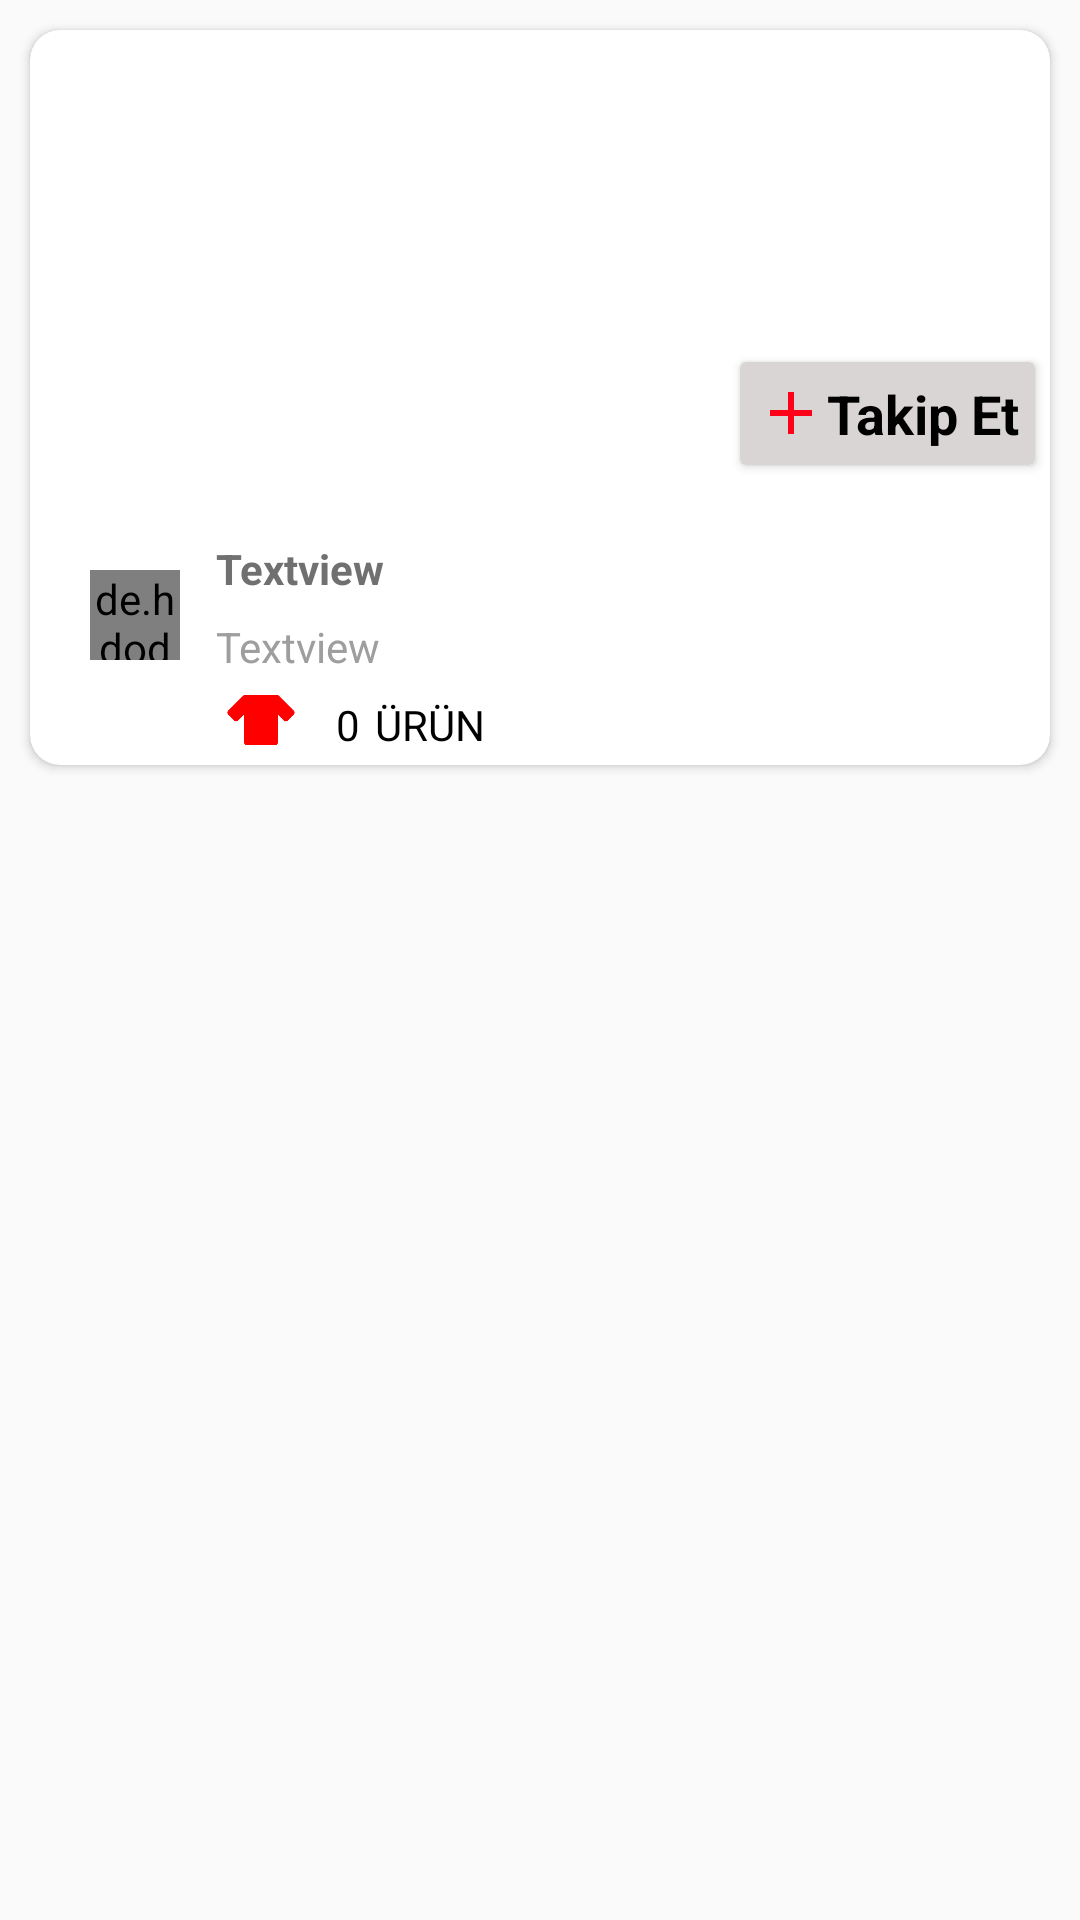

Layout XML and referenced resources for this Android screen:
<!-- AndroidManifest.xml: application theme AppTheme -->
<!-- res/layout/editor_list_tumu_item.xml -->
<?xml version="1.0" encoding="utf-8"?>
<RelativeLayout xmlns:android="http://schemas.android.com/apk/res/android"
                android:layout_width="match_parent"
                android:layout_height="wrap_content"
                xmlns:app="http://schemas.android.com/apk/res-auto">
    <androidx.cardview.widget.CardView
            android:id="@+id/vitrin_cardview"
            android:layout_width="match_parent"
            android:layout_height="wrap_content"
            android:layout_margin="10dp"
            app:cardCornerRadius="10dp">

        <LinearLayout
                android:layout_width="match_parent"
                android:layout_height="wrap_content"
                android:orientation="vertical">
            <RelativeLayout android:layout_width="match_parent" android:layout_height="wrap_content">
                <FrameLayout android:layout_width="match_parent" android:layout_height="wrap_content">

                    <androidx.cardview.widget.CardView
                            android:layout_width="wrap_content"
                            android:layout_height="wrap_content"
                            android:layout_gravity="end|bottom"
                            android:layout_marginBottom="5dp"
                            android:layout_marginEnd="5dp">

                        <LinearLayout
                                android:layout_width="wrap_content"
                                android:layout_height="wrap_content"
                                android:background="@color/imageview_tint2"
                                android:padding="5dp"
                                android:orientation="horizontal">
                            <ImageView
                                    android:layout_width="wrap_content"
                                    android:layout_height="wrap_content"
                                    android:src="@drawable/takip_icon"/>
                            <TextView
                                    android:layout_width="wrap_content"
                                    android:layout_height="wrap_content"
                                    android:textColor="@android:color/black"
                                    android:textSize="18sp"
                                    android:textStyle="bold"
                                    android:text="Takip Et"/>

                        </LinearLayout>

                    </androidx.cardview.widget.CardView>


                    <ImageView
                            android:id="@+id/editor_imageview"
                            android:layout_width="match_parent"
                            android:layout_height="150dp"
                            android:scaleType="fitXY"
                            android:src="@drawable/ic_launcher_background"/>
                </FrameLayout>
            </RelativeLayout>

            <LinearLayout android:layout_width="match_parent"
                          android:layout_height="wrap_content"
                          android:layout_marginTop="10dp"
                          android:orientation="horizontal">
                <RelativeLayout android:layout_width="wrap_content"
                                android:layout_height="wrap_content">

                    <de.hdodenhof.circleimageview.CircleImageView
                            android:id="@+id/imageview_logo"
                            android:layout_width="30dp"
                            android:layout_height="30dp"
                            android:scaleType="centerCrop"
                            android:layout_marginTop="20dp"
                            android:layout_marginStart="20dp"
                            android:src="@drawable/ic_launcher_background"/>
                    <TextView
                            android:id="@+id/vitrin_logo_name"
                            android:layout_width="wrap_content"
                            android:layout_height="wrap_content"
                            android:textSize="16sp"
                            android:textColor="@android:color/white"
                            android:layout_centerInParent="true"
                            android:textStyle="bold"
                            android:text=""
                            android:layout_marginTop="50dp"
                            android:layout_marginStart="62dp"/>
                </RelativeLayout>
                <LinearLayout android:layout_width="match_parent"
                              android:layout_height="wrap_content"
                              android:orientation="vertical">

                    <TextView
                            android:id="@+id/editor_name"
                            android:layout_width="match_parent"
                            android:layout_height="wrap_content"
                            android:text="Textview"
                            android:textStyle="bold"
                            android:layout_marginTop="10dp"/>

                    <TextView
                            android:id="@+id/editor_definiton"
                            android:layout_width="match_parent"
                            android:layout_height="wrap_content"
                            android:text="Textview"
                            android:textColor="#9E9E9E"
                            android:maxLines="1"
                            android:layout_marginTop="7dp"/>
                    <LinearLayout android:layout_width="match_parent"
                                  android:layout_height="wrap_content"
                                  android:orientation="horizontal">

                        <ImageView android:layout_width="30dp"
                                   android:layout_height="30dp"
                                   android:src="@drawable/vitrinclothes_256"/>
                        <TextView
                                android:id="@+id/editor_productcount"
                                android:layout_width="wrap_content"
                                android:layout_height="wrap_content"
                                android:text="0"
                                android:layout_marginTop="7dp"
                                android:layout_marginStart="10dp"
                                android:textColor="@android:color/black"
                                android:textSize="14sp"
                        />
                        <TextView
                                android:layout_width="wrap_content"
                                android:layout_height="wrap_content"
                                android:text="ÜRÜN"
                                android:textColor="@android:color/black"
                                android:textSize="14sp"
                                android:layout_marginStart="5dp"
                                android:layout_marginTop="7dp"/>
                    </LinearLayout>



                </LinearLayout>


            </LinearLayout>


        </LinearLayout>

    </androidx.cardview.widget.CardView>

</RelativeLayout>
<!-- resources referenced by this layout -->
<resources>
  <color name="imageview_tint2">#DAD5D5</color>
  <!-- drawable takip_icon (drawable) -->
  <vector android:height="24dp" android:tint="#FF0018"
      android:viewportHeight="24.0" android:viewportWidth="24.0"
      android:width="24dp" xmlns:android="http://schemas.android.com/apk/res/android">
      <path android:fillColor="#FF000000" android:pathData="M19,13h-6v6h-2v-6H5v-2h6V5h2v6h6v2z"/>
  </vector>
  <!-- drawable vitrinclothes_256: png bitmap (drawable-v24, 1952 bytes) -->
  <style name="AppTheme" parent="Theme.AppCompat.Light.NoActionBar">
          
          <item name="android:textViewStyle">@style/TitleTextview</item>
          <item name="colorPrimary">@android:color/transparent</item>
          <item name="colorPrimaryDark">#E63718</item>
          <item name="colorAccent">@color/colorAccent</item>
  
      </style>
  <style name="TitleTextview" parent="android:Widget.TextView">
              <item name="android:layout_marginStart">15dp</item>
              <item name="android:textSize">14sp</item>
              <item name="android:textColor">#707070</item>
          </style>
  <color name="colorAccent">#D81B60</color>
</resources>
